Photos from the image-classification dataset "classify_yolo_data" in the GitHub repository tymfly7/Berth. Its 2 classes are: occupied, vacant.

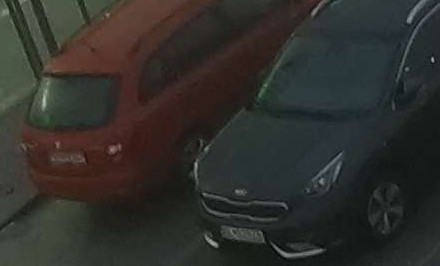
Label: occupied

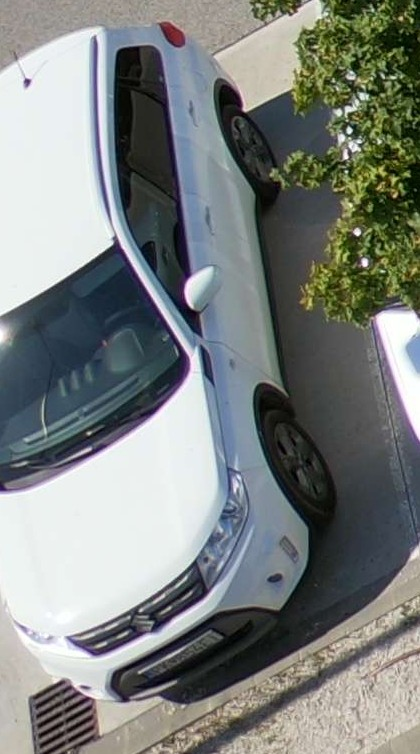
Label: occupied

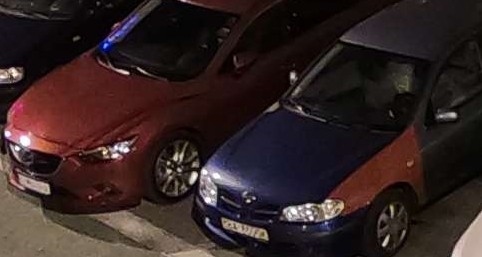
Label: occupied

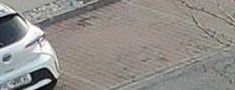
Label: vacant

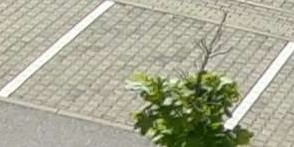
Label: vacant

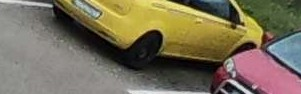
Label: occupied
